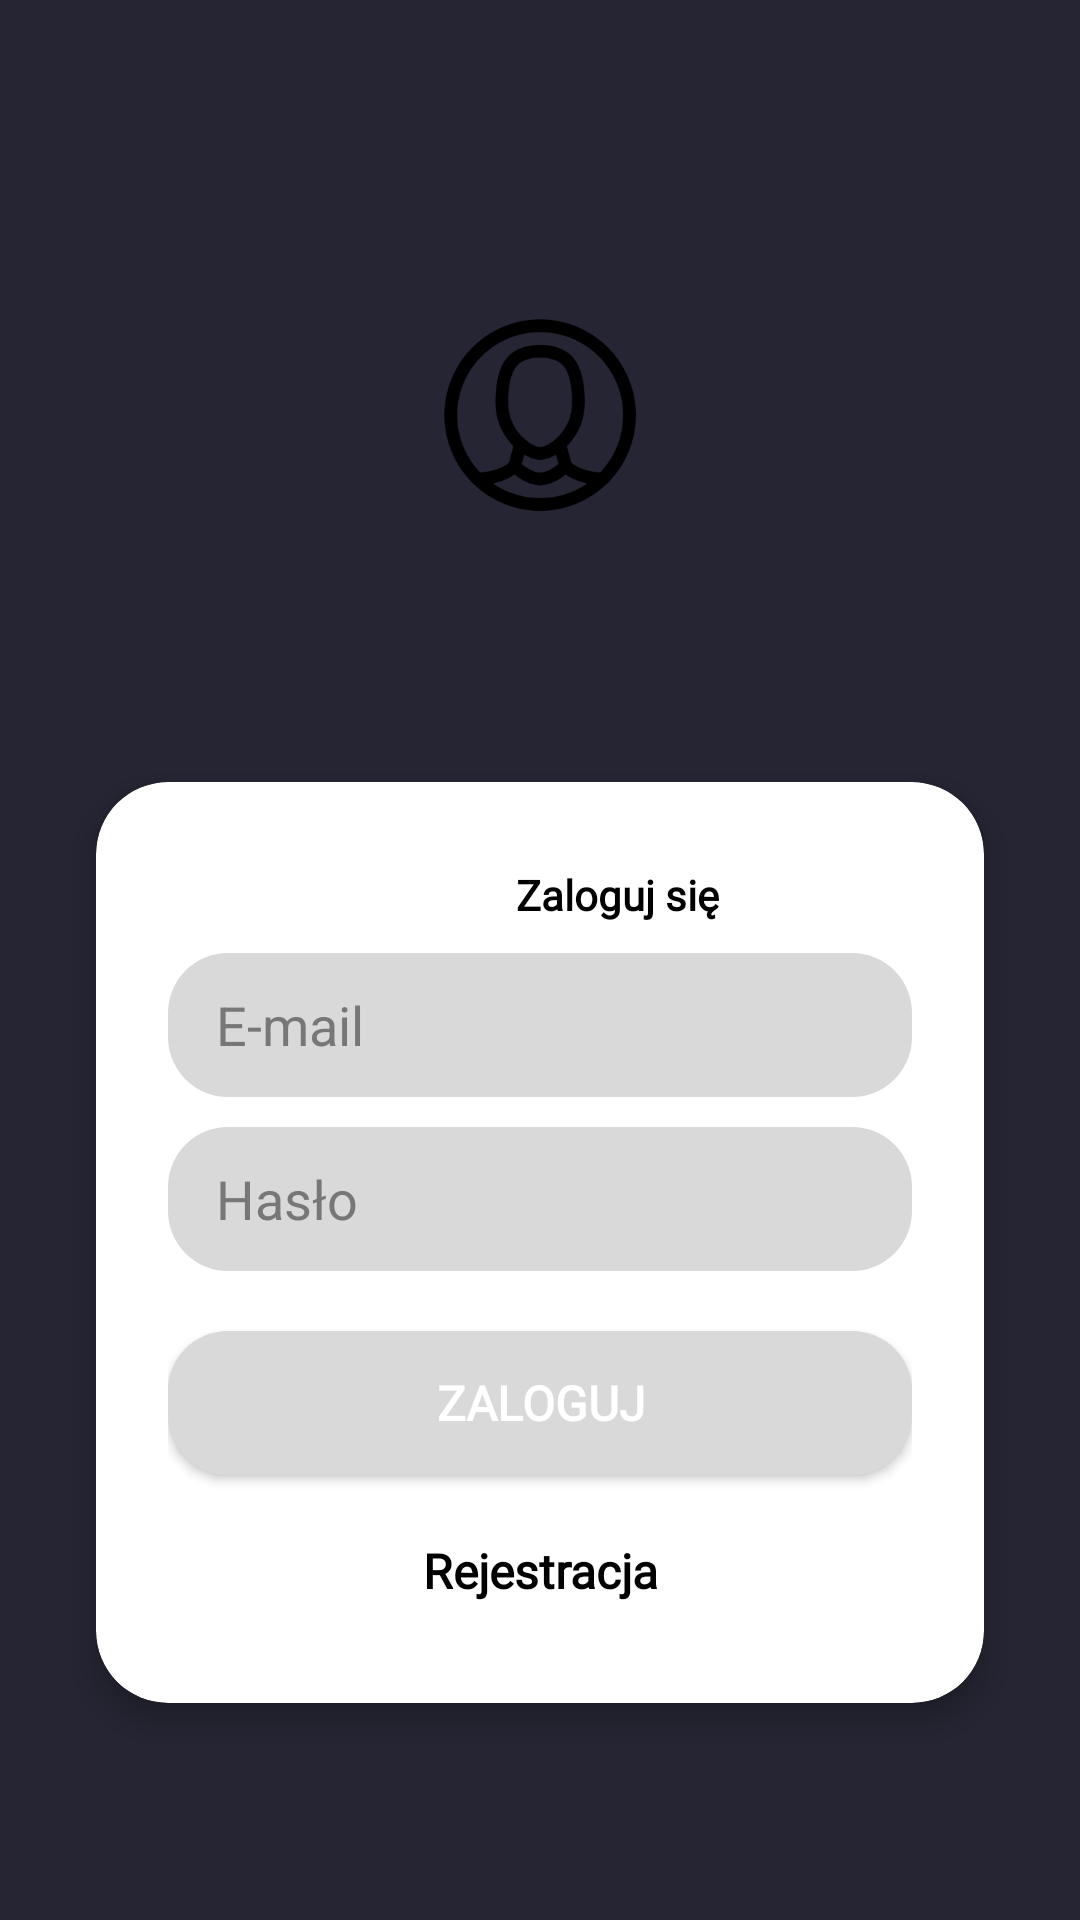

This screen was rendered from an Android layout file. Write that file and the resources it references.
<!-- AndroidManifest.xml: application theme Theme.Yoga_app -->
<!-- res/layout/activity_login.xml -->
<?xml version="1.0" encoding="utf-8"?>
<androidx.constraintlayout.widget.ConstraintLayout xmlns:android="http://schemas.android.com/apk/res/android"
    xmlns:app="http://schemas.android.com/apk/res-auto"
    xmlns:tools="http://schemas.android.com/tools"
    android:id="@+id/main"
    android:layout_width="match_parent"
    android:layout_height="match_parent"
    android:background="#252533"
    tools:context=".LogInActivity">


    <ImageView
        android:id="@+id/user_icon"
        android:layout_width="100dp"
        android:layout_height="100dp"
        android:background="@drawable/circle_white_login"
        android:padding="16dp"
        android:src="@drawable/portrait2_svgrepo_com"
        app:layout_constraintTop_toTopOf="parent"
        app:layout_constraintBottom_toTopOf="@+id/card"
        app:layout_constraintStart_toStartOf="parent"
        app:layout_constraintEnd_toEndOf="parent"
        android:layout_marginTop="48dp" />


    <androidx.cardview.widget.CardView
        android:id="@+id/card"
        android:layout_width="0dp"
        android:layout_height="wrap_content"
        android:layout_margin="32dp"
        app:cardCornerRadius="24dp"
        app:cardElevation="6dp"
        app:cardBackgroundColor="@color/white"
        app:layout_constraintTop_toBottomOf="@id/user_icon"
        app:layout_constraintBottom_toBottomOf="parent"
        app:layout_constraintStart_toStartOf="parent"
        app:layout_constraintEnd_toEndOf="parent">

        <androidx.constraintlayout.widget.ConstraintLayout
            android:layout_width="match_parent"
            android:layout_height="match_parent"
            android:padding="24dp">

            <TextView
                android:id="@+id/login_text"
                android:layout_width="wrap_content"
                android:layout_height="wrap_content"
                android:layout_marginStart="116dp"
                android:layout_marginTop="4dp"
                android:fontFamily="@font/open_sans_light"
                android:text="Zaloguj się"
                android:textColor="@color/black"
                android:textSize="14sp"
                android:textStyle="bold"
                app:layout_constraintStart_toStartOf="parent"
                app:layout_constraintTop_toTopOf="parent" />

            <EditText
                android:id="@+id/et_lgn_email"
                android:layout_width="0dp"
                android:layout_height="48dp"
                android:layout_marginTop="10dp"
                android:background="@drawable/rounded_edittext"
                android:hint="E-mail"
                android:autofillHints="emailAddress"
                android:inputType="textEmailAddress"
                android:paddingHorizontal="16dp"
                android:textColor="@color/black"
                android:textColorHint="@color/gray"
                app:layout_constraintEnd_toEndOf="parent"
                app:layout_constraintStart_toStartOf="parent"
                app:layout_constraintTop_toBottomOf="@id/login_text" />



            <EditText
                android:id="@+id/et_lgn_password"
                android:layout_width="0dp"
                android:layout_height="48dp"
                android:layout_marginTop="10dp"
                android:background="@drawable/rounded_edittext"
                android:hint="Hasło"
                android:autofillHints="password"
                android:inputType="textPassword"
                android:paddingHorizontal="16dp"
                android:textColor="@color/black"
                android:textColorHint="@color/gray"
                app:layout_constraintEnd_toEndOf="parent"
                app:layout_constraintStart_toStartOf="parent"
                app:layout_constraintTop_toBottomOf="@id/et_lgn_email" />

            <Button
                android:id="@+id/btn_lgn_login"
                android:layout_width="0dp"
                android:layout_height="48dp"
                android:layout_marginTop="20dp"
                android:background="@drawable/rounded_button"
                android:fontFamily="@font/open_sans_light"
                android:text="Zaloguj"
                android:textColor="@color/white"
                android:textSize="16sp"
                android:textStyle="bold"
                app:layout_constraintEnd_toEndOf="parent"
                app:layout_constraintStart_toStartOf="parent"
                app:layout_constraintTop_toBottomOf="@id/et_lgn_password" />

            <TextView
                android:id="@+id/btn_lgn_register"
                android:layout_width="wrap_content"
                android:layout_height="wrap_content"
                android:layout_marginTop="12dp"
                android:minHeight="40dp"
                android:clickable="true"
                android:focusable="true"
                android:gravity="center"
                android:fontFamily="@font/open_sans_light"
                android:text="Rejestracja"
                android:textColor="@color/black"
                android:textSize="16sp"
                android:textStyle="bold"
                app:layout_constraintEnd_toEndOf="parent"
                app:layout_constraintStart_toStartOf="parent"
                app:layout_constraintTop_toBottomOf="@id/btn_lgn_login" />

        </androidx.constraintlayout.widget.ConstraintLayout>
    </androidx.cardview.widget.CardView>

</androidx.constraintlayout.widget.ConstraintLayout>
<!-- resources referenced by this layout -->
<resources>
  <color name="black">#FF000000</color>
  <color name="gray">#777777</color>
  <color name="white">#FFFFFFFF</color>
  <!-- drawable portrait2_svgrepo_com: png bitmap (drawable, 13125 bytes) -->
  <!-- drawable rounded_button (drawable) -->
  <shape xmlns:android="http://schemas.android.com/apk/res/android" android:shape="rectangle">
      <solid android:color="#d9d9d9"/>
      <corners android:radius="20dp"/>
  </shape>
  <!-- drawable rounded_edittext (drawable) -->
  <shape xmlns:android="http://schemas.android.com/apk/res/android"
      android:shape="rectangle">
      <solid android:color="#d9d9d9"/>
      <corners android:radius="20dp"/>
  </shape>
  <style name="Theme.Yoga_app" parent="Base.Theme.Yoga_app" />
  <style name="Base.Theme.Yoga_app" parent="Theme.Material3.DayNight.NoActionBar">
          
          
      </style>
</resources>
